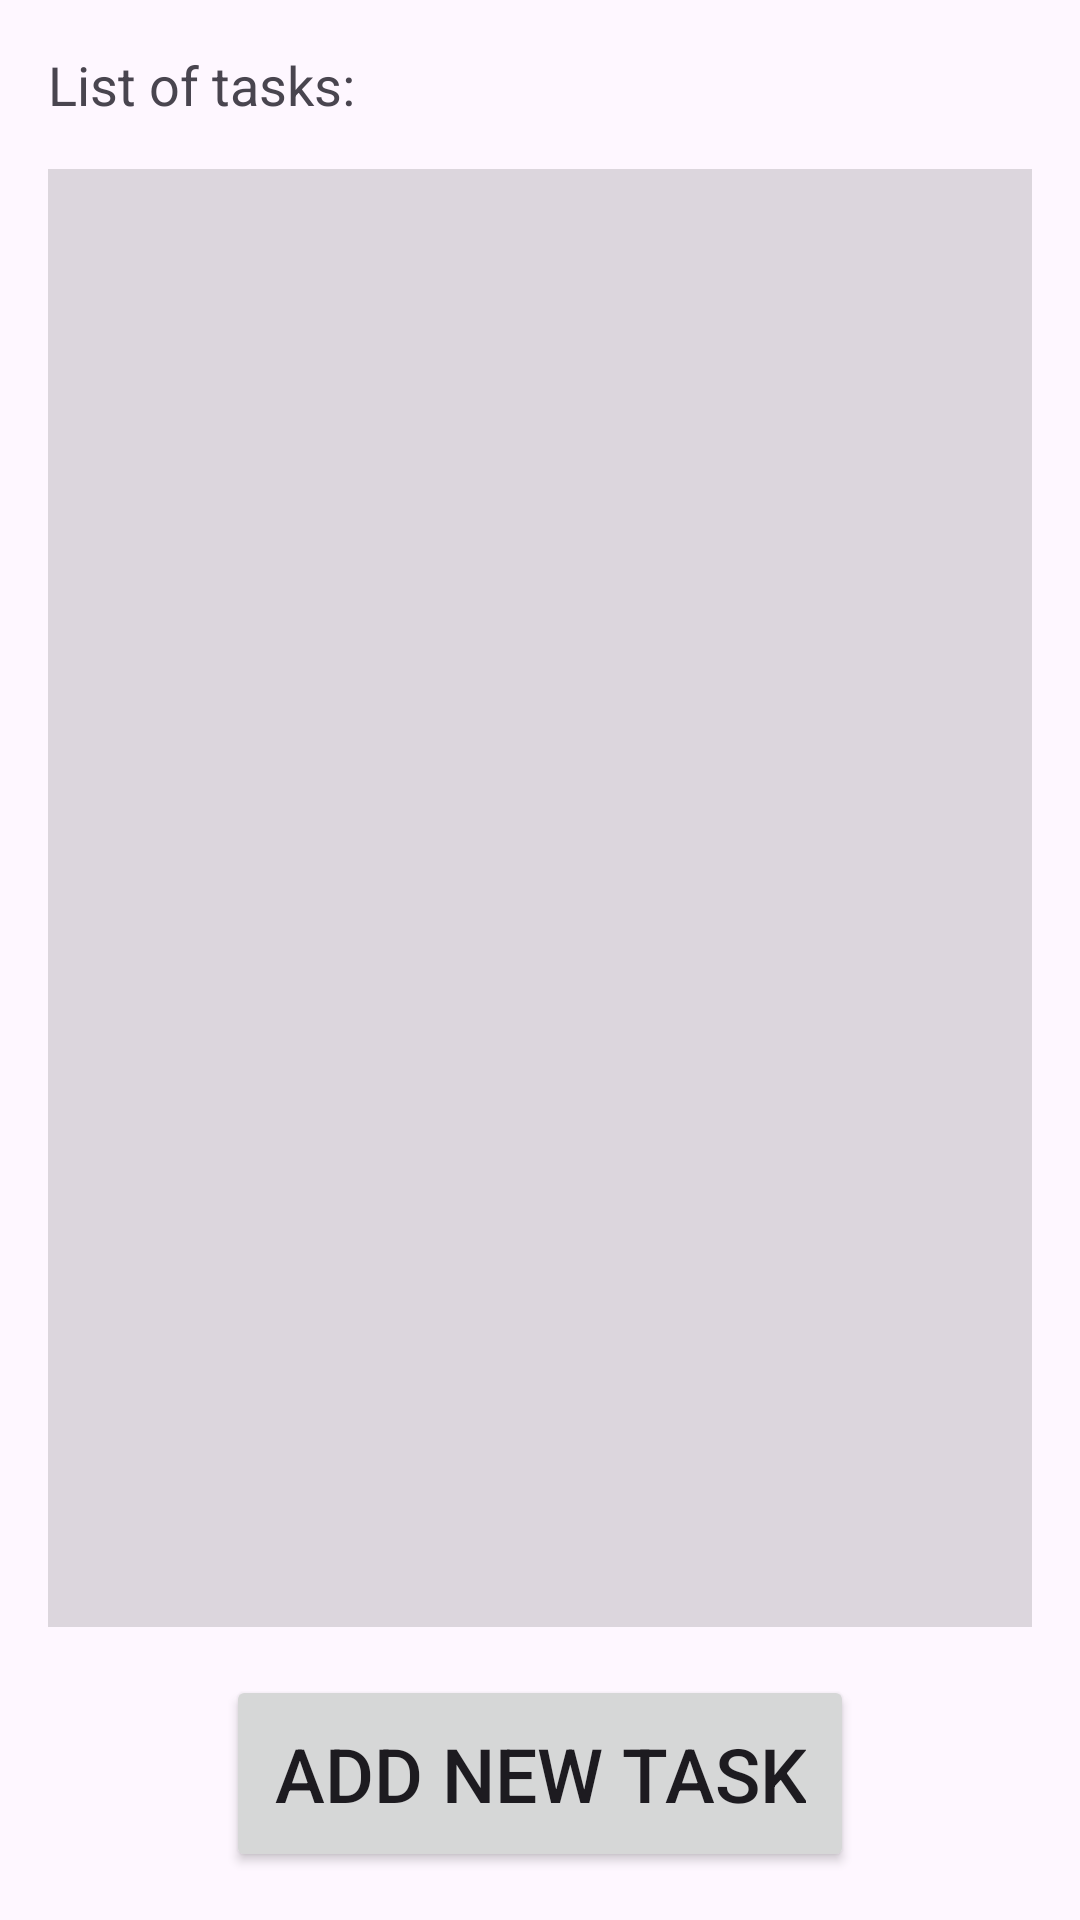

Android layout source for this screen:
<!-- AndroidManifest.xml: application theme Theme.RMD -->
<!-- res/layout/activity_main.xml -->
<?xml version="1.0" encoding="utf-8"?>
<androidx.constraintlayout.widget.ConstraintLayout
    xmlns:android="http://schemas.android.com/apk/res/android"
    xmlns:app="http://schemas.android.com/apk/res-auto"
    xmlns:tools="http://schemas.android.com/tools"
    android:id="@+id/root"
    android:layout_width="match_parent"
    android:layout_height="match_parent"
    >

  <TextView
      android:id="@+id/title"
      android:layout_width="wrap_content"
      android:layout_height="wrap_content"
      android:text="List of tasks:"
      app:layout_constraintTop_toTopOf="parent"
      app:layout_constraintStart_toStartOf="parent"
      android:textSize="18sp"
      android:layout_marginStart="16dp"
      android:layout_marginTop="16dp"/>

<TextView
      android:id="@+id/currency"
      android:layout_width="wrap_content"
      android:layout_height="wrap_content"
      app:layout_constraintTop_toTopOf="parent"
      app:layout_constraintEnd_toEndOf="parent"
      android:textSize="18sp"
      android:layout_marginEnd="16dp"
      android:layout_marginTop="16dp"
      tools:text="Курс валют:"/>

  <androidx.recyclerview.widget.RecyclerView
      android:id="@+id/list"
      android:layout_width="match_parent"
      android:layout_height="0dp"
      android:layout_margin="16dp"
      app:layout_constraintTop_toBottomOf="@id/title"
      app:layout_constraintBottom_toTopOf="@id/btn_add"
      android:background="@color/light_grey"
      tools:listitem="@layout/list_item_task"
      />

  <Button
      android:id="@+id/btn_add"
      android:layout_width="wrap_content"
      android:layout_height="wrap_content"
      android:padding="16dp"
      android:text="Add new task"
      android:textSize="25sp"
      app:layout_constraintBottom_toBottomOf="parent"
      app:layout_constraintEnd_toEndOf="parent"
      app:layout_constraintStart_toStartOf="parent"
      android:layout_marginBottom="16dp"
      />

</androidx.constraintlayout.widget.ConstraintLayout>
<!-- res/layout/list_item_task.xml (included above) -->
<?xml version="1.0" encoding="utf-8"?>
<androidx.constraintlayout.widget.ConstraintLayout xmlns:android="http://schemas.android.com/apk/res/android"
    xmlns:app="http://schemas.android.com/apk/res-auto"
    xmlns:tools="http://schemas.android.com/tools"
    android:layout_width="match_parent"
    android:layout_height="wrap_content"
    android:padding="16dp"
    >
  <ImageView
      android:id="@+id/ic_priority"
      android:layout_width="24dp"
      android:layout_height="24dp"
      app:layout_constraintBottom_toBottomOf="parent"
      app:layout_constraintStart_toStartOf="parent"
      app:layout_constraintTop_toTopOf="parent"
      android:src="@drawable/ic_arrow_right_24dp"
      />
  <TextView
      android:id="@+id/task_name"
      android:layout_width="0dp"
      android:layout_height="wrap_content"
      android:layout_marginEnd="16dp"
      android:layout_marginStart="16dp"
      android:textSize="20sp"
      app:layout_constraintBottom_toTopOf="@id/task_category"
      app:layout_constraintEnd_toStartOf="@id/arrow"
      app:layout_constraintStart_toEndOf="@id/ic_priority"
      app:layout_constraintTop_toTopOf="parent"
      tools:text="Task title"
      />
 <TextView
      android:id="@+id/task_category"
      android:layout_width="0dp"
      android:layout_height="wrap_content"
      android:layout_marginEnd="16dp"
      android:layout_marginStart="16dp"
     android:layout_marginTop="4dp"
     android:textSize="16sp"
      app:layout_constraintBottom_toBottomOf="parent"
      app:layout_constraintEnd_toStartOf="@id/arrow"
      app:layout_constraintStart_toEndOf="@id/ic_priority"
      app:layout_constraintTop_toBottomOf="@id/task_name"
      tools:text="Home"
      />
  <ImageView
      android:id="@+id/arrow"
      android:layout_width="24dp"
      android:layout_height="24dp"
      android:src="@drawable/ic_arrow_forward_24"
      app:layout_constraintBottom_toBottomOf="parent"
      app:layout_constraintEnd_toEndOf="parent"
      app:layout_constraintTop_toTopOf="parent"
      />
</androidx.constraintlayout.widget.ConstraintLayout>
<!-- resources referenced by this layout -->
<resources>
  <color name="light_grey">#22000000</color>
  <!-- drawable ic_arrow_right_24dp (drawable) -->
  <vector xmlns:android="http://schemas.android.com/apk/res/android" android:autoMirrored="true" android:height="24dp" android:tint="@color/color_priority_medium" android:viewportHeight="960" android:viewportWidth="960" android:width="24dp">
        
      <path android:fillColor="@android:color/white" android:pathData="M383,480L200,296L256,240L496,480L256,720L200,664L383,480ZM647,480L464,296L520,240L760,480L520,720L464,664L647,480Z"/>
      
  </vector>
  <style name="Theme.RMD" parent="Base.Theme.RMD" />
  <color name="color_priority_medium">#FFA500</color>
  <style name="Base.Theme.RMD" parent="Theme.Material3.DayNight.NoActionBar">
      <item name="colorPrimary">@color/md_light_primary</item>
      <item name="colorOnPrimary">@color/md_light_on_primary</item>
      <item name="colorSecondary">@color/md_light_secondary</item>
      <item name="colorOnSecondary">@color/md_light_on_secondary</item>
      <item name="colorSurface">@color/md_light_surface</item>
      <item name="colorOnSurface">@color/md_light_on_surface</item>
    </style>
</resources>
